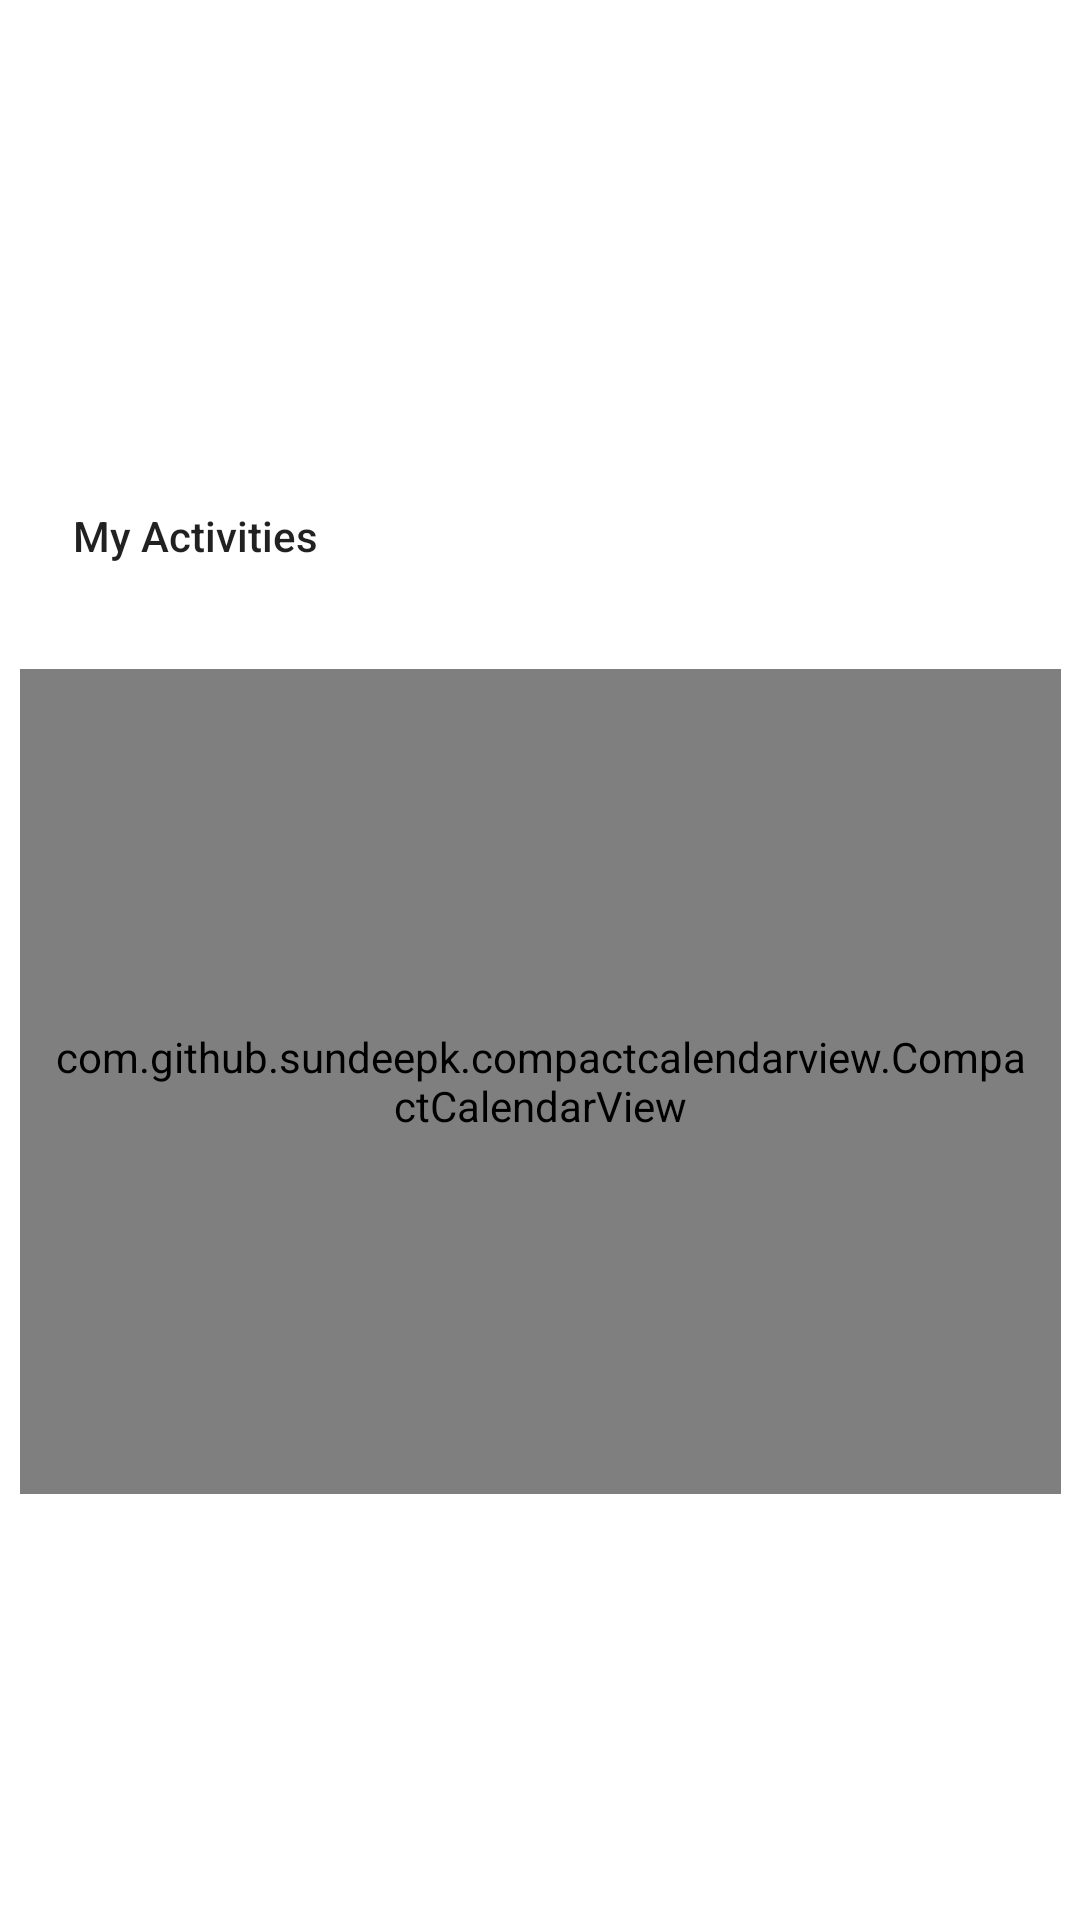

Layout XML and referenced resources for this Android screen:
<!-- AndroidManifest.xml: application theme Theme.VOW -->
<!-- res/layout/fragment_calendar.xml -->
<?xml version="1.0" encoding="utf-8"?>
<androidx.constraintlayout.widget.ConstraintLayout xmlns:android="http://schemas.android.com/apk/res/android"
    xmlns:app="http://schemas.android.com/apk/res-auto"
    android:layout_width="match_parent"
    android:layout_height="match_parent">

    

    <TextView
        android:id="@+id/textView7"
        android:layout_width="wrap_content"
        android:layout_height="wrap_content"
        android:text="My Activities"
        android:textAppearance="@style/TextAppearance.AppCompat.Body2"
        app:layout_constraintBottom_toBottomOf="parent"
        app:layout_constraintEnd_toEndOf="parent"
        app:layout_constraintHorizontal_bias="0.087"
        app:layout_constraintStart_toStartOf="parent"
        app:layout_constraintTop_toTopOf="parent"
        app:layout_constraintVertical_bias="0.272" />

    <com.github.sundeepk.compactcalendarview.CompactCalendarView
        android:id="@+id/compactcalendar_view"
        android:layout_width="347dp"
        android:layout_height="275dp"
        android:paddingLeft="10dp"
        android:paddingRight="10dp"
        app:compactCalendarBackgroundColor="#8603DAC5"
        app:compactCalendarCurrentDayBackgroundColor="#B71C1C"
        app:compactCalendarCurrentSelectedDayBackgroundColor="#34BFB2"
        app:compactCalendarMultiEventIndicatorColor="#fff"
        app:compactCalendarTargetHeight="250dp"
        app:compactCalendarTextColor="#02423C"
        app:compactCalendarTextSize="12sp"
        app:layout_constraintBottom_toBottomOf="parent"
        app:layout_constraintEnd_toEndOf="parent"
        app:layout_constraintStart_toStartOf="parent"
        app:layout_constraintTop_toTopOf="parent"
        app:layout_constraintVertical_bias="0.611" />
</androidx.constraintlayout.widget.ConstraintLayout>
<!-- resources referenced by this layout -->
<resources>
  <style name="Theme.VOW" parent="Theme.MaterialComponents.DayNight.DarkActionBar">
          
          <item name="colorPrimary">#1CABB4</item>
          <item name="colorPrimaryVariant">#53BCBE</item>
          <item name="colorOnPrimary">#E2F7F8</item>
          
          <item name="colorSecondary">#1CABB4</item>
          <item name="colorSecondaryVariant">#53BCBE</item>
          <item name="colorOnSecondary">#367c83</item>
          
          <item name="android:statusBarColor" tools:targetApi="l">?attr/colorPrimaryVariant</item>
          
      </style>
</resources>
